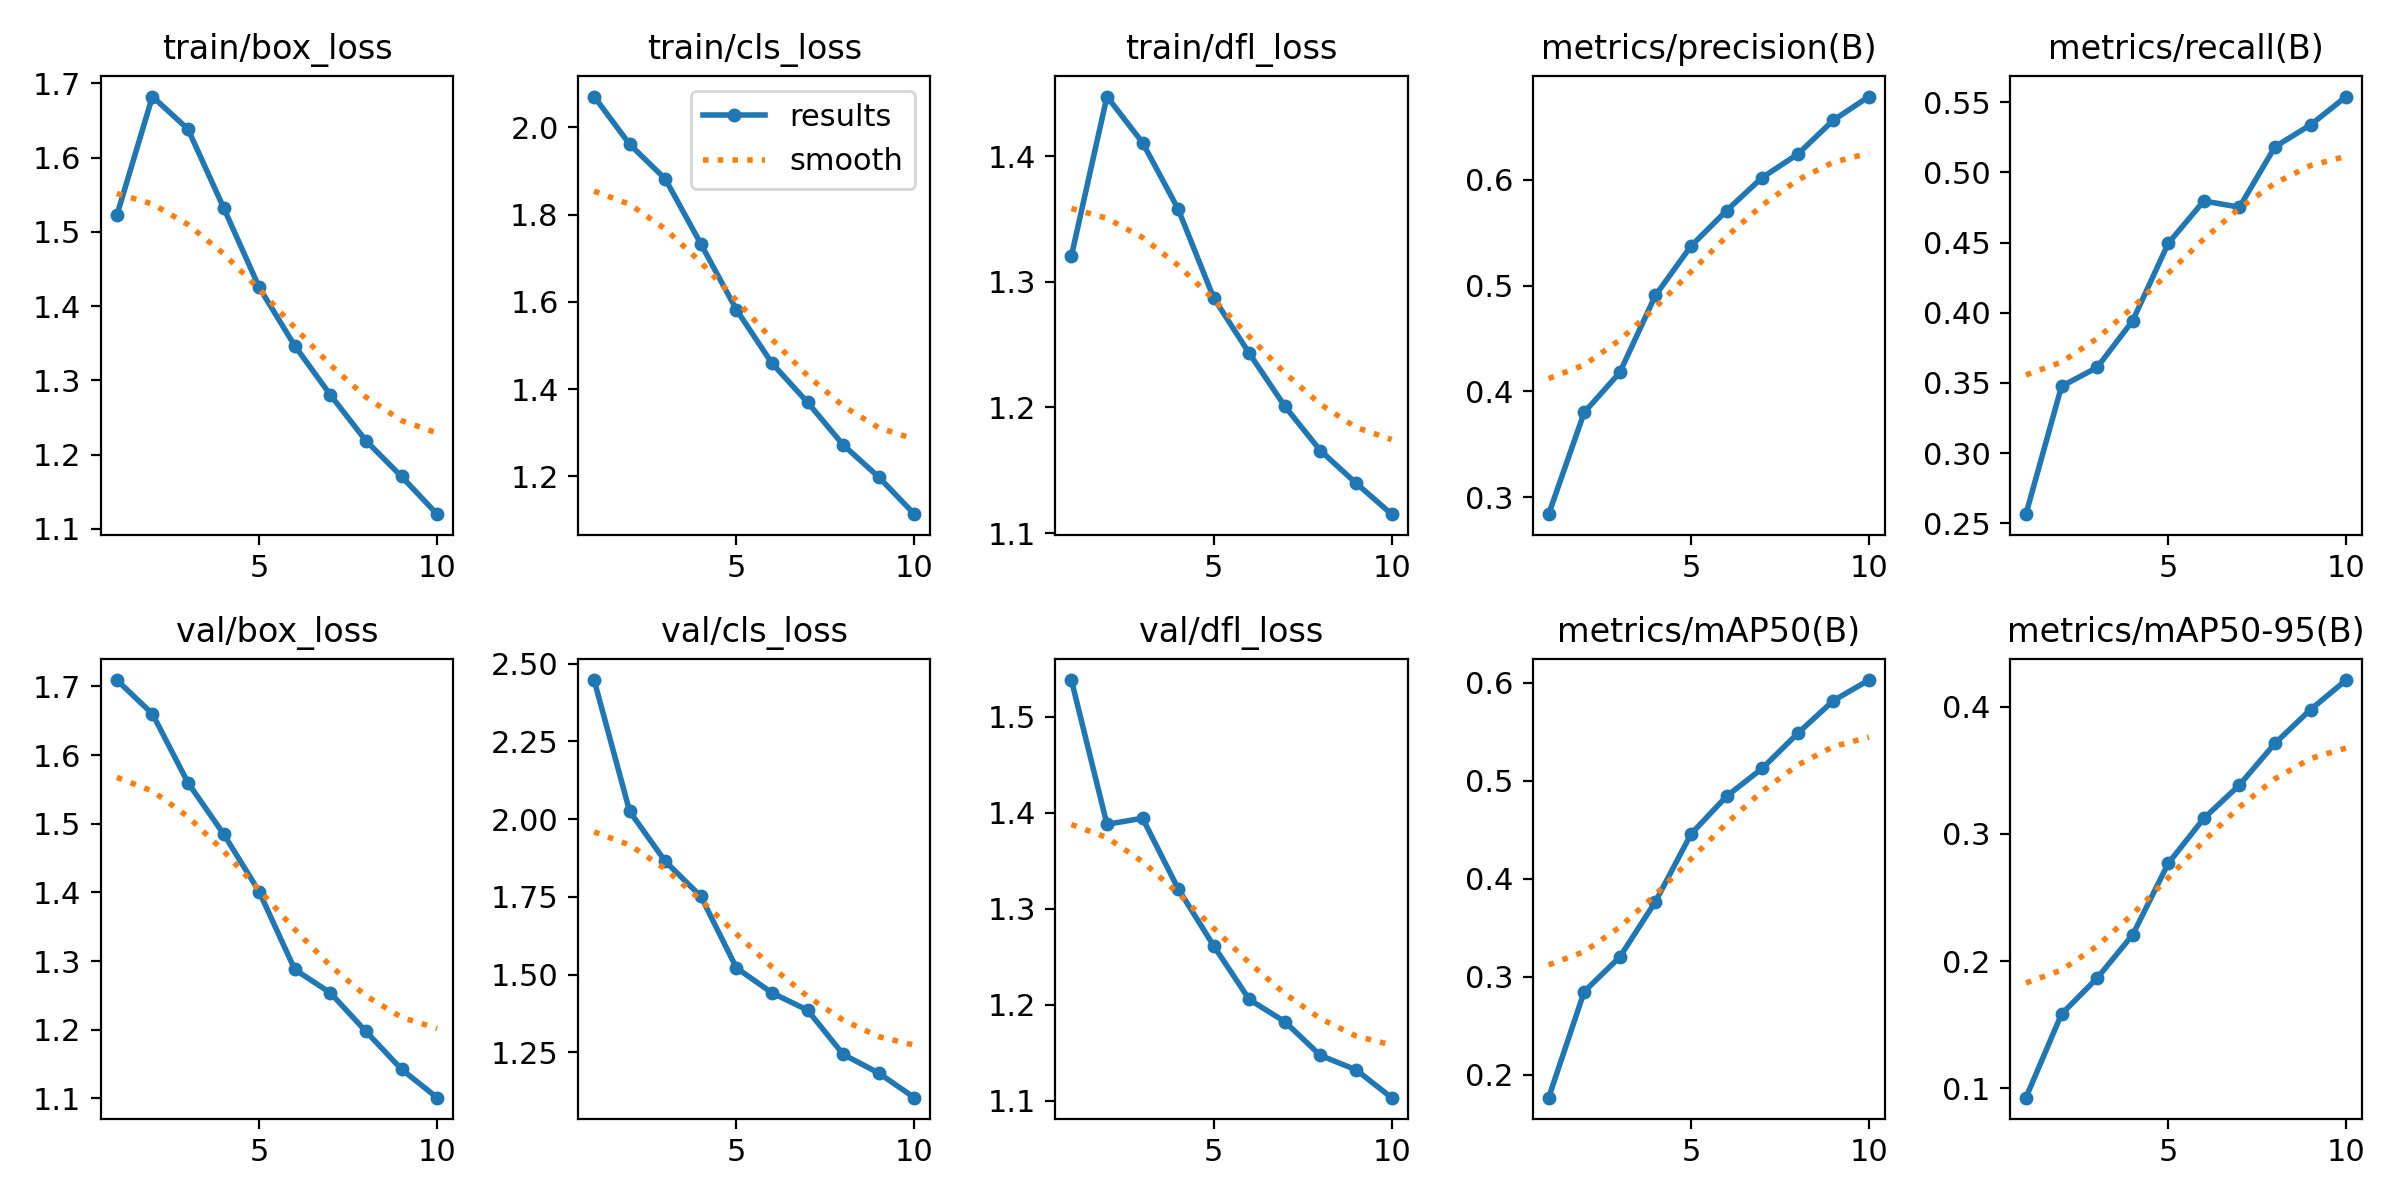

Data behind this chart, as committed beside it:
epoch, train/box_loss, train/cls_loss, train/dfl_loss, metrics/precision(B), metrics/recall(B), metrics/mAP50(B), metrics/mAP50-95(B), val/box_loss, val/cls_loss, val/dfl_loss, lr/pg0, lr/pg1, lr/pg2
1, 1.522, 2.071, 1.321, 0.2841, 0.2564, 0.1769, 0.09256, 1.709, 2.447, 1.538, 0.0006649, 0.0006649, 0.0006649
2, 1.682, 1.961, 1.448, 0.3802, 0.3476, 0.2851, 0.1583, 1.66, 2.025, 1.388, 0.0012, 0.0012, 0.0012
3, 1.638, 1.882, 1.411, 0.4179, 0.361, 0.3203, 0.1865, 1.56, 1.865, 1.394, 0.001603, 0.001603, 0.001603
4, 1.533, 1.733, 1.358, 0.4907, 0.3943, 0.3766, 0.2206, 1.485, 1.752, 1.321, 0.001406, 0.001406, 0.001406
5, 1.425, 1.582, 1.287, 0.5373, 0.4495, 0.4456, 0.2768, 1.401, 1.522, 1.261, 0.001208, 0.001208, 0.001208
6, 1.347, 1.459, 1.243, 0.5708, 0.4797, 0.4841, 0.3121, 1.288, 1.442, 1.206, 0.00101, 0.00101, 0.00101
7, 1.28, 1.37, 1.201, 0.602, 0.4752, 0.5125, 0.3384, 1.254, 1.386, 1.182, 0.000812, 0.000812, 0.000812
8, 1.219, 1.272, 1.166, 0.6241, 0.5183, 0.5483, 0.3711, 1.198, 1.244, 1.147, 0.000614, 0.000614, 0.000614
9, 1.17, 1.198, 1.14, 0.6562, 0.5339, 0.5815, 0.3977, 1.143, 1.183, 1.132, 0.000416, 0.000416, 0.000416
10, 1.12, 1.113, 1.115, 0.6786, 0.5541, 0.6026, 0.4209, 1.101, 1.104, 1.103, 0.000218, 0.000218, 0.000218
